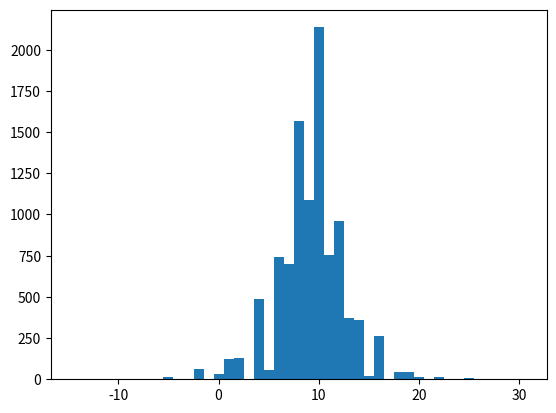

Write Python code to recreate this figure. (Note: this script raises an exception after producing the figure.)
import numpy as np
import numpy.random as npr
import matplotlib.pyplot as plt
import scipy.stats as sps
import time

##

n = int(1e4)
P0 = 10
niveau=2
T = 4*3600
lamb = 300  #temps moyen entre deux sauts : 300s
alpha = -0.875
m = 3
proba = [1/2,3/8,1/8]
confiance=0.95

val = np.delete(np.arange(-m,m+1),m)


#Calcul de sign(J)
def signJ(k):
    res = [npr.choice([1,-1],p=[(1+alpha)/2,(1-alpha)/2])] #initialisation non précisée
    for i in range(1,k):
        res.append(res[-1]*npr.choice([1,-1],p=[(1+alpha)/2,(1-alpha)/2]))
    return res
    
##Vérification  que P(sgn(Jn)*sgn(Jn+1))=(1+alpha)/2

taille = 10000
echantillon = []
for i in range(taille):
    L=signJ(3)
    echantillon.append(L[1]*L[2])

probabilite=np.sum(np.array(echantillon)==1)/taille

##Probability inf(P)<0
def process():
    P=P0+np.cumsum(signJ(npr.poisson(T/lamb)))
    return min(P)<niveau

TempsDepart = time.time()

pEst=np.mean(np.array([process() for k in range(n)]))

print("\nDurée d'exécution "+str(time.time()-TempsDepart))
print ("La proba estimée est " + str(pEst))


sEst=pEst*(1-pEst)

qInf=sps.norm.ppf((1-confiance)/2)
qSup=sps.norm.ppf((1+confiance)/2)

bInf=pEst-qSup*sEst/np.sqrt(n)
bSup=pEst-qInf*sEst/np.sqrt(n)


##Quantiles à q1

q1 = 1e-4
q2 = 1-q1

X = npr.poisson(T/lamb,n)
Z = P0+np.array([np.sum(np.multiply(signJ(k),npr.choice(1+np.arange(m),p=proba))) for k in X])
Z = np.sort(Z)

print(Z[int(q1*n)],Z[int(q2*n)])

plt.hist(Z,np.arange(min(Z),max(Z)+1)-0.5,normed = True)
plt.plot(np.linspace(min(Z),max(Z)),sps.norm(P0,np.std(Z)).pdf(np.linspace(min(Z),max(Z))))
plt.show()